pico-8 play session: hold → + tap 🅾

[t = 4 s] hold → ~4s, tap 🅾 ~7×
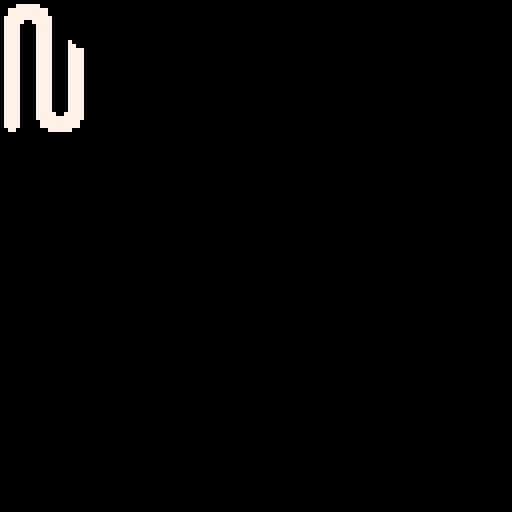
[t = 6 s] hold → ~6s, tap 🅾 ~10×
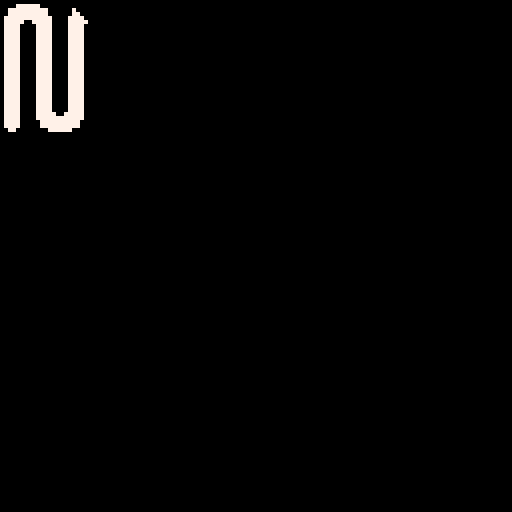
[t = 8 s] hold → ~8s, tap 🅾 ~14×
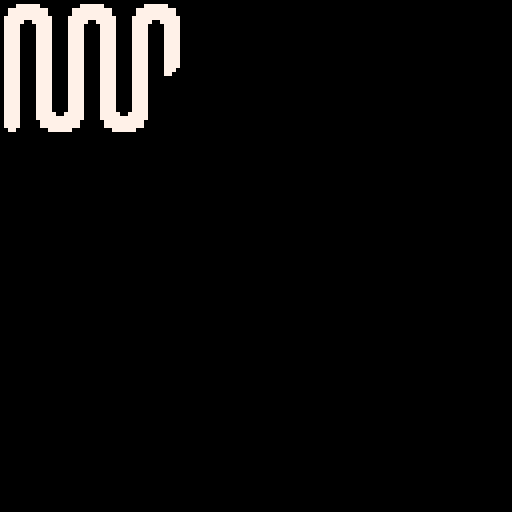

pico-8 cartridge
version 8
__lua__

cls()

active = {}
add(active, 2 + 32 * 128)

function _update60() 
	updates = 3 -- max number of pixels to update per frame.
	for i in all(active) do 
		del(active, i)
		x = i%128
		y = flr(i/128)
		if pget(x,y) == 0 then
			exp = band(shr(peek(i/2), i%2*4),15)
			if exp ~= 0 then
				add(active, i - 1)
				add(active, i + 1)
				add(active, i - 128)
				add(active, i + 128)
				
				pset(x, y, exp)
				updates -= 1
				if updates <= 0 then 
					return
				end
			end
		end
	end
end	
__gfx__
00000000000000000000000000000000000000000000000000000000000000000000000000000000000000000000000000000000000000000000000000000000
00007777770000000000777777000000000077777700000000770000007700000077000000000000000000000000000000000000000000000000000000000000
00777777777700000077777777770000007777777777000007777000077770000777700000000000000000000000000000000000000000000000000000000000
00777777777700000077777777770000007777777777000007777000077770000777700000000000000000000000000000000000000000000000000000000000
07777777777770000777777777777000077777777777700007777000077770000777700000000000000000000000000000000000000000000000000000000000
07777700777770000777770077777000077777007777700007777000077770000777700000000000000000000000000000000000000000000000000000000000
07777000077770000777700007777000077770000777700007777000077770000777700000000000000000000000000000000000000000000000000000000000
07777000077770000777700007777000077770000777700007777000077770000777700000000000000000000000000000000000000000000000000000000000
07777000077770000777700007777000077770000777700007777000077770000777700000000000000000000000000000000000000000000000000000000000
07777000077770000777700007777000077770000777700007777000077770000777700000000000000000000000000000000000000000000000000000000000
07777000077770000777700007777000077770000777700007777000077770000777700000000000000000000000000000000000000000000000000000000000
07777000077770000777700007777000077770000777700007777000077770000777700000000000000000000000000000000000000000000000000000000000
07777000077770000777700007777000077770000777700007777000077770000777700000000000000000000000000000000000000000000000000000000000
07777000077770000777700007777000077770000777700007777000077770000777700000000000000000000000000000000000000000000000000000000000
07777000077770000777700007777000077770000777700007777000777770000777700000000000000000000000000000000000000000000000000000000000
07777000077770000777700007777000077770000777700007777777777700000777700000000000000000000000000000000000000000000000000000000000
07777000077770000777700007777000077770000777700007777777777000000777700000000000000000000000000000000000000000000000000000000000
07777000077770000777700007777000077770000777700007777777777000000777700000000000000000000000000000000000000000000000000000000000
07777000077770000777700007777000077770000777700007777777777700000777700000000000000000000000000000000000000000000000000000000000
07777000077770000777700007777000077770000777700007777000777770000777700000000000000000000000000000000000000000000000000000000000
07777000077770000777700007777000077770000777700007777000077770000777700000000000000000000000000000000000000000000000000000000000
07777000077770000777700007777000077770000777700007777000077770000777700000000000000000000000000000000000000000000000000000000000
07777000077770000777700007777000077770000777700007777000077770000777700000000000000000000000000000000000000000000000000000000000
07777000077770000777700007777000077770000777700007777000077770000777700000000000000000000000000000000000000000000000000000000000
07777000077770000777700007777000077770000777700007777000077770000777700000000000000000000000000000000000000000000000000000000000
07777000077770000777700007777000077770000777700007777000077770000777700000000000000000000000000000000000000000000000000000000000
07777000077770000777700007777000077770000777700007777000077770000777700000000000000000000000000000000000000000000000000000000000
07777000077770000777700007777000077770000777700007777000077770000777700000000000000000000000000000000000000000000000000000000000
07777000077777007777700007777700777770000777770077777000077777000777700000000000000000000000000000000000000000000000000000000000
07777000077777777777700007777777777770000777777777777000077777777777700000000000000000000000000000000000000000000000000000000000
07777000007777777777000000777777777700000077777777770000007777777777000000000000000000000000000000000000000000000000000000000000
07777000007777777777000000777777777700000077777777770000007777777777000000000000000000000000000000000000000000000000000000000000
00770000000077777700000000007777770000000000777777000000000077777700000000000000000000000000000000000000000000000000000000000000
01000000000000000000000000000000000000000000000000000000000000000000000000000000000000000000000000000000000000000000000000000000
00000000000000000000000000000000000000000000000000000000000000000000000000000000000000000000000000000000000000000000000000000000
00000000000000000000000000000000000000000000000000000000000000000000000000000000000000000000000000000000000000000000000000000000
00000000000000000000000000000000000000000000000000000000000000000000000000000000000000000000000000000000000000000000000000000000
00000000000000000000000000000000000000000000000000000000000000000000000000000000000000000000000000000000000000000000000000000000
00000000000000000000000000000000000000000000000000000000000000000000000000000000000000000000000000000000000000000000000000000000
00000000000000000000000000000000000000000000000000000000000000000000000000000000000000000000000000000000000000000000000000000000
00000000000000000000000000000000000000000000000000000000000000000000000000000000000000000000000000000000000000000000000000000000
00000000000000000000000000000000000000000000000000000000000000000000000000000000000000000000000000000000000000000000000000000000
00000000000000000000000000000000000000000000000000000000000000000000000000000000000000000000000000000000000000000000000000000000
00000000000000000000000000000000000000000000000000000000000000000000000000000000000000000000000000000000000000000000000000000000
00000000000000000000000000000000000000000000000000000000000000000000000000000000000000000000000000000000000000000000000000000000
00000000000000000000000000000000000000000000000000000000000000000000000000000000000000000000000000000000000000000000000000000000
00000000000000000000000000000000000000000000000000000000000000000000000000000000000000000000000000000000000000000000000000000000
00000000000000000000000000000000000000000000000000000000000000000000000000000000000000000000000000000000000000000000000000000000
00000000000000000000000000000000000000000000000000000000000000000000000000000000000000000000000000000000000000000000000000000000
00000000000000000000000000000000000000000000000000000000000000000000000000000000000000000000000000000000000000000000000000000000
00000000000000000000000000000000000000000000000000000000000000000000000000000000000000000000000000000000000000000000000000000000
00000000000000000000000000000000000000000000000000000000000000000000000000000000000000000000000000000000000000000000000000000000
00000000000000000000000000000000000000000000000000000000000000000000000000000000000000000000000000000000000000000000000000000000
00000000000000000000000000000000000000000000000000000000000000000000000000000000000000000000000000000000000000000000000000000000
00000000000000000000000000000000000000000000000000000000000000000000000000000000000000000000000000000000000000000000000000000000
00000000000000000000000000000000000000000000000000000000000000000000000000000000000000000000000000000000000000000000000000000000
00000000000000000000000000000000000000000000000000000000000000000000000000000000000000000000000000000000000000000000000000000000
00000000000000000000000000000000000000000000000000000000000000000000000000000000000000000000000000000000000000000000000000000000
00000000000000000000000000000000000000000000000000000000000000000000000000000000000000000000000000000000000000000000000000000000
00000000000000000000000000000000000000000000000000000000000000000000000000000000000000000000000000000000000000000000000000000000
00000000000000000000000000000000000000000000000000000000000000000000000000000000000000000000000000000000000000000000000000000000
00000000000000000000000000000000000000000000000000000000000000000000000000000000000000000000000000000000000000000000000000000000
00000000000000000000000000000000000000000000000000000000000000000000000000000000000000000000000000000000000000000000000000000000
00000000000000000000000000000000000000000000000000000000000000000000000000000000000000000000000000000000000000000000000000000000
00000000000000000000000000000000000000000000000000000000000000000000000000000000000000000000000000000000000000000000000000000000
00000000000000000000000000000000000000000000000000000000000000000000000000000000000000000000000000000000000000000000000000000000
00000000000000000000000000000000000000000000000000000000000000000000000000000000000000000000000000000000000000000000000000000000
00000000000000000000000000000000000000000000000000000000000000000000000000000000000000000000000000000000000000000000000000000000
00000000000000000000000000000000000000000000000000000000000000000000000000000000000000000000000000000000000000000000000000000000
00000000000000000000000000000000000000000000000000000000000000000000000000000000000000000000000000000000000000000000000000000000
00000000000000000000000000000000000000000000000000000000000000000000000000000000000000000000000000000000000000000000000000000000
00000000000000000000000000000000000000000000000000000000000000000000000000000000000000000000000000000000000000000000000000000000
00000000000000000000000000000000000000000000000000000000000000000000000000000000000000000000000000000000000000000000000000000000
00000000000000000000000000000000000000000000000000000000000000000000000000000000000000000000000000000000000000000000000000000000
00000000000000000000000000000000000000000000000000000000000000000000000000000000000000000000000000000000000000000000000000000000
00000000000000000000000000000000000000000000000000000000000000000000000000000000000000000000000000000000000000000000000000000000
00000000000000000000000000000000000000000000000000000000000000000000000000000000000000000000000000000000000000000000000000000000
00000000000000000000000000000000000000000000000000000000000000000000000000000000000000000000000000000000000000000000000000000000
00000000000000000000000000000000000000000000000000000000000000000000000000000000000000000000000000000000000000000000000000000000
00000000000000000000000000000000000000000000000000000000000000000000000000000000000000000000000000000000000000000000000000000000
00000000000000000000000000000000000000000000000000000000000000000000000000000000000000000000000000000000000000000000000000000000
00000000000000000000000000000000000000000000000000000000000000000000000000000000000000000000000000000000000000000000000000000000
00000000000000000000000000000000000000000000000000000000000000000000000000000000000000000000000000000000000000000000000000000000
00000000000000000000000000000000000000000000000000000000000000000000000000000000000000000000000000000000000000000000000000000000
00000000000000000000000000000000000000000000000000000000000000000000000000000000000000000000000000000000000000000000000000000000
00000000000000000000000000000000000000000000000000000000000000000000000000000000000000000000000000000000000000000000000000000000
00000000000000000000000000000000000000000000000000000000000000000000000000000000000000000000000000000000000000000000000000000000
00000000000000000000000000000000000000000000000000000000000000000000000000000000000000000000000000000000000000000000000000000000
00000000000000000000000000000000000000000000000000000000000000000000000000000000000000000000000000000000000000000000000000000000
00000000000000000000000000000000000000000000000000000000000000000000000000000000000000000000000000000000000000000000000000000000
00000000000000000000000000000000000000000000000000000000000000000000000000000000000000000000000000000000000000000000000000000000
00000000000000000000000000000000000000000000000000000000000000000000000000000000000000000000000000000000000000000000000000000000
00000000000000000000000000000000000000000000000000000000000000000000000000000000000000000000000000000000000000000000000000000000
00000000000000000000000000000000000000000000000000000000000000000000000000000000000000000000000000000000000000000000000000000000
00000000000000000000000000000000000000000000000000000000000000000000000000000000000000000000000000000000000000000000000000000000
00000000000000000000000000000000000000000000000000000000000000000000000000000000000000000000000000000000000000000000000000000000
00000000000000000000000000000000000000000000000000000000000000000000000000000000000000000000000000000000000000000000000000000000
00000000000000000000000000000000000000000000000000000000000000000000000000000000000000000000000000000000000000000000000000000000
00000000000000000000000000000000000000000000000000000000000000000000000000000000000000000000000000000000000000000000000000000000
00000000000000000000000000000000000000000000000000000000000000000000000000000000000000000000000000000000000000000000000000000000
00000000000000000000000000000000000000000000000000000000000000000000000000000000000000000000000000000000000000000000000000000000
00000000000000000000000000000000000000000000000000000000000000000000000000000000000000000000000000000000000000000000000000000000
00000000000000000000000000000000000000000000000000000000000000000000000000000000000000000000000000000000000000000000000000000000
00000000000000000000000000000000000000000000000000000000000000000000000000000000000000000000000000000000000000000000000000000000
00000000000000000000000000000000000000000000000000000000000000000000000000000000000000000000000000000000000000000000000000000000
00000000000000000000000000000000000000000000000000000000000000000000000000000000000000000000000000000000000000000000000000000000
00000000000000000000000000000000000000000000000000000000000000000000000000000000000000000000000000000000000000000000000000000000
00000000000000000000000000000000000000000000000000000000000000000000000000000000000000000000000000000000000000000000000000000000
00000000000000000000000000000000000000000000000000000000000000000000000000000000000000000000000000000000000000000000000000000000
00000000000000000000000000000000000000000000000000000000000000000000000000000000000000000000000000000000000000000000000000000000
00000000000000000000000000000000000000000000000000000000000000000000000000000000000000000000000000000000000000000000000000000000
00000000000000000000000000000000000000000000000000000000000000000000000000000000000000000000000000000000000000000000000000000000
00000000000000000000000000000000000000000000000000000000000000000000000000000000000000000000000000000000000000000000000000000000
00000000000000000000000000000000000000000000000000000000000000000000000000000000000000000000000000000000000000000000000000000000
00000000000000000000000000000000000000000000000000000000000000000000000000000000000000000000000000000000000000000000000000000000
00000000000000000000000000000000000000000000000000000000000000000000000000000000000000000000000000000000000000000000000000000000
00000000000000000000000000000000000000000000000000000000000000000000000000000000000000000000000000000000000000000000000000000000
00000000000000000000000000000000000000000000000000000000000000000000000000000000000000000000000000000000000000000000000000000000
00000000000000000000000000000000000000000000000000000000000000000000000000000000000000000000000000000000000000000000000000000000
00000000000000000000000000000000000000000000000000000000000000000000000000000000000000000000000000000000000000000000000000000000
00000000000000000000000000000000000000000000000000000000000000000000000000000000000000000000000000000000000000000000000000000000
00000000000000000000000000000000000000000000000000000000000000000000000000000000000000000000000000000000000000000000000000000000
00000000000000000000000000000000000000000000000000000000000000000000000000000000000000000000000000000000000000000000000000000000
00000000000000000000000000000000000000000000000000000000000000000000000000000000000000000000000000000000000000000000000000000000
00000000000000000000000000000000000000000000000000000000000000000000000000000000000000000000000000000000000000000000000000000000
00000000000000000000000000000000000000000000000000000000000000000000000000000000000000000000000000000000000000000000000000000000
00000000000000000000000000000000000000000000000000000000000000000000000000000000000000000000000000000000000000000000000000000000
00000000000000000000000000000000000000000000000000000000000000000000000000000000000000000000000000000000000000000000000000000000
__gff__
0000000000000000000000000000000000000000000000000000000000000000000000000000000000000000000000000000000000000000000000000000000000000000000000000000000000000000000000000000000000000000000000000000000000000000000000000000000000000000000000000000000000000000
0000000000000000000000000000000000000000000000000000000000000000000000000000000000000000000000000000000000000000000000000000000000000000000000000000000000000000000000000000000000000000000000000000000000000000000000000000000000000000000000000000000000000000
__map__
0808080808080808080808080800000000000000000000000000000000000000000000000000000000000000000000000000000000000000000000000000000000000000000000000000000000000000000000000000000000000000000000000000000000000000000000000000000000000000000000000000000000000000
0802020202020202020208080800000000000000000000000000000000000000000000000000000000000000000000000000000000000000000000000000000000000000000000000000000000000000000000000000000000000000000000000000000000000000000000000000000000000000000000000000000000000000
0802020202020202020208080843000000000000000000000000000000000000000000000000000000000000000000000000000000000000000000000000000000000000000000000000000000000000000000000000000000000000000000000000000000000000000000000000000000000000000000000000000000000000
0808080808080808080808080800000000000000000000000000000000000000000000000000000000000000000000000000000000000000000000000000000000000000000000000000000000000000000000000000000000000000000000000000000000000000000000000000000000000000000000000000000000000000
0808080808080808080808080800000000000000000000000000000000000000000000000000000000000000000000000000000000000000000000000000000000000000000000000000000000000000000000000000000000000000000000000000000000000000000000000000000000000000000000000000000000000000
0808080808080808080808080800000000000000000000000000000044000000000000000000000000000000000000000000000000000000000000000000000000000000000000000000000000000000000000000000000000000000000000000000000000000000000000000000000000000000000000000000000000000000
0808080808080808080808080800000000000000000000000000000000000000000000000000000000000000000000000000000000000000000000000000000000000000000000000000000000000000000000000000000000000000000000000000000000000000000000000000000000000000000000000000000000000000
0808080808080808080808080800000000000000000000000000000000000000000000000000000000000000000000000000000000000000000000000000000000000000000000000000000000000000000000000000000000000000000000000000000000000000000000000000000000000000000000000000000000000000
0808080808080808080808080800000000000000000000000000000000000000000000000000000000000000000000000000000000000000000000000000000000000000000000000000000000000000000000000000000000000000000000000000000000000000000000000000000000000000000000000000000000000000
0808080808080808080808080800000000000000000000000000000000000000000000000000000000000000000000000000000000000000000000000000000000000000000000000000000000000000000000000000000000000000000000000000000000000000000000000000000000000000000000000000000000000000
0808080808080808080808080800000000000000000000000000000000000000000000000000000000000000000000000000000000000000000000000000000000000000000000000000000000000000000000000000000000000000000000000000000000000000000000000000000000000000000000000000000000000000
0000000000000000000000000000000000000000000000000000000000000000000000000000000000000000000000000000000000000000000000000000000000000000000000000000000000000000000000000000000000000000000000000000000000000000000000000000000000000000000000000000000000000000
0000000000000000000000000000000000000000000000000000000000000000000000000000000000000000000000000000000000000000000000000000000000000000000000000000000000000000000000000000000000000000000000000000000000000000000000000000000000000000000000000000000000000000
0000000000000000000000000000000000000000000000000000000000000000000000000000000000000000000000000000000000000000000000000000000000000000000000000000000000000000000000000000000000000000000000000000000000000000000000000000000000000000000000000000000000000000
0000000000000000000000000000000000000000000000000000000000000000000000000000000000000000000000000000000000000000000000000000000000000000000000000000000000000000000000000000000000000000000000000000000000000000000000000000000000000000000000000000000000000000
0000000000000000000000000000000000000000000000000000000000000000000000000000000000000000000000000000000000000000000000000000000000000000000000000000000000000000000000000000000000000000000000000000000000000000000000000000000000000000000000000000000000000000
0000000000000000000000000000000000000000000000000000000000000000000000000000000000000000000000000000000000000000000000000000000000000000000000000000000000000000000000000000000000000000000000000000000000000000000000000000000000000000000000000000000000000000
0000000000000000000000000000000000000000000000000000000000000000000000000000000000000000000000000000000000000000000000000000000000000000000000000000000000000000000000000000000000000000000000000000000000000000000000000000000000000000000000000000000000000000
0000000000000000000000000000000000000000000000000000000000000000000000000000000000000000000000000000000000000000000000000000000000000000000000000000000000000000000000000000000000000000000000000000000000000000000000000000000000000000000000000000000000000000
0000000000000000000000000000000000000000000000000000000000000000000000000000000000000000000000000000000000000000000000000000000000000000000000000000000000000000000000000000000000000000000000000000000000000000000000000000000000000000000000000000000000000000
0000000000000000000000000000000000000000000000000000000000000000000000000000000000000000000000000000000000000000000000000000000000000000000000000000000000000000000000000000000000000000000000000000000000000000000000000000000000000000000000000000000000000000
0000000000000000000000000000000000000000000000000000000000000000000000000000000000000000000000000000000000000000000000000000000000000000000000000000000000000000000000000000000000000000000000000000000000000000000000000000000000000000000000000000000000000000
0000000000000000000000000000000000000000000000000000000000000000000000000000000000000000000000000000000000000000000000000000000000000000000000000000000000000000000000000000000000000000000000000000000000000000000000000000000000000000000000000000000000000000
0000000000000000000000000000000000000000000000000000000000000000000000000000000000000000000000000000000000000000000000000000000000000000000000000000000000000000000000000000000000000000000000000000000000000000000000000000000000000000000000000000000000000000
0000000000000000000000000000000000000000000000000000000000000000000000000000000000000000000000000000000000000000000000000000000000000000000000000000000000000000000000000000000000000000000000000000000000000000000000000000000000000000000000000000000000000000
0000000000000000000000000000000000000000000000000000000000000000000000000000000000000000000000000000000000000000000000000000000000000000000000000000000000000000000000000000000000000000000000000000000000000000000000000000000000000000000000000000000000000000
0000000000000000000000000000000000000000000000000000000000000000000000000000000000000000000000000000000000000000000000000000000000000000000000000000000000000000000000000000000000000000000000000000000000000000000000000000000000000000000000000000000000000000
0000000000000000000000000000000000000000000000000000000000000000000000000000000000000000000000000000000000000000000000000000000000000000000000000000000000000000000000000000000000000000000000000000000000000000000000000000000000000000000000000000000000000000
0000000000000000000000000000000000000000000000000000000000000000000000000000000000000000000000000000000000000000000000000000000000000000000000000000000000000000000000000000000000000000000000000000000000000000000000000000000000000000000000000000000000000000
0000000000000000000000000000000000000000000000000000000000000000000000000000000000000000000000000000000000000000000000000000000000000000000000000000000000000000000000000000000000000000000000000000000000000000000000000000000000000000000000000000000000000000
0000000000000000000000000000000000000000000000000000000000000000000000000000000000000000000000000000000000000000000000000000000000000000000000000000000000000000000000000000000000000000000000000000000000000000000000000000000000000000000000000000000000000000
0000000000000000000000000000000000000000000000000000000000000000000000000000000000000000000000000000000000000000000000000000000000000000000000000000000000000000000000000000000000000000000000000000000000000000000000000000000000000000000000000000000000000000
